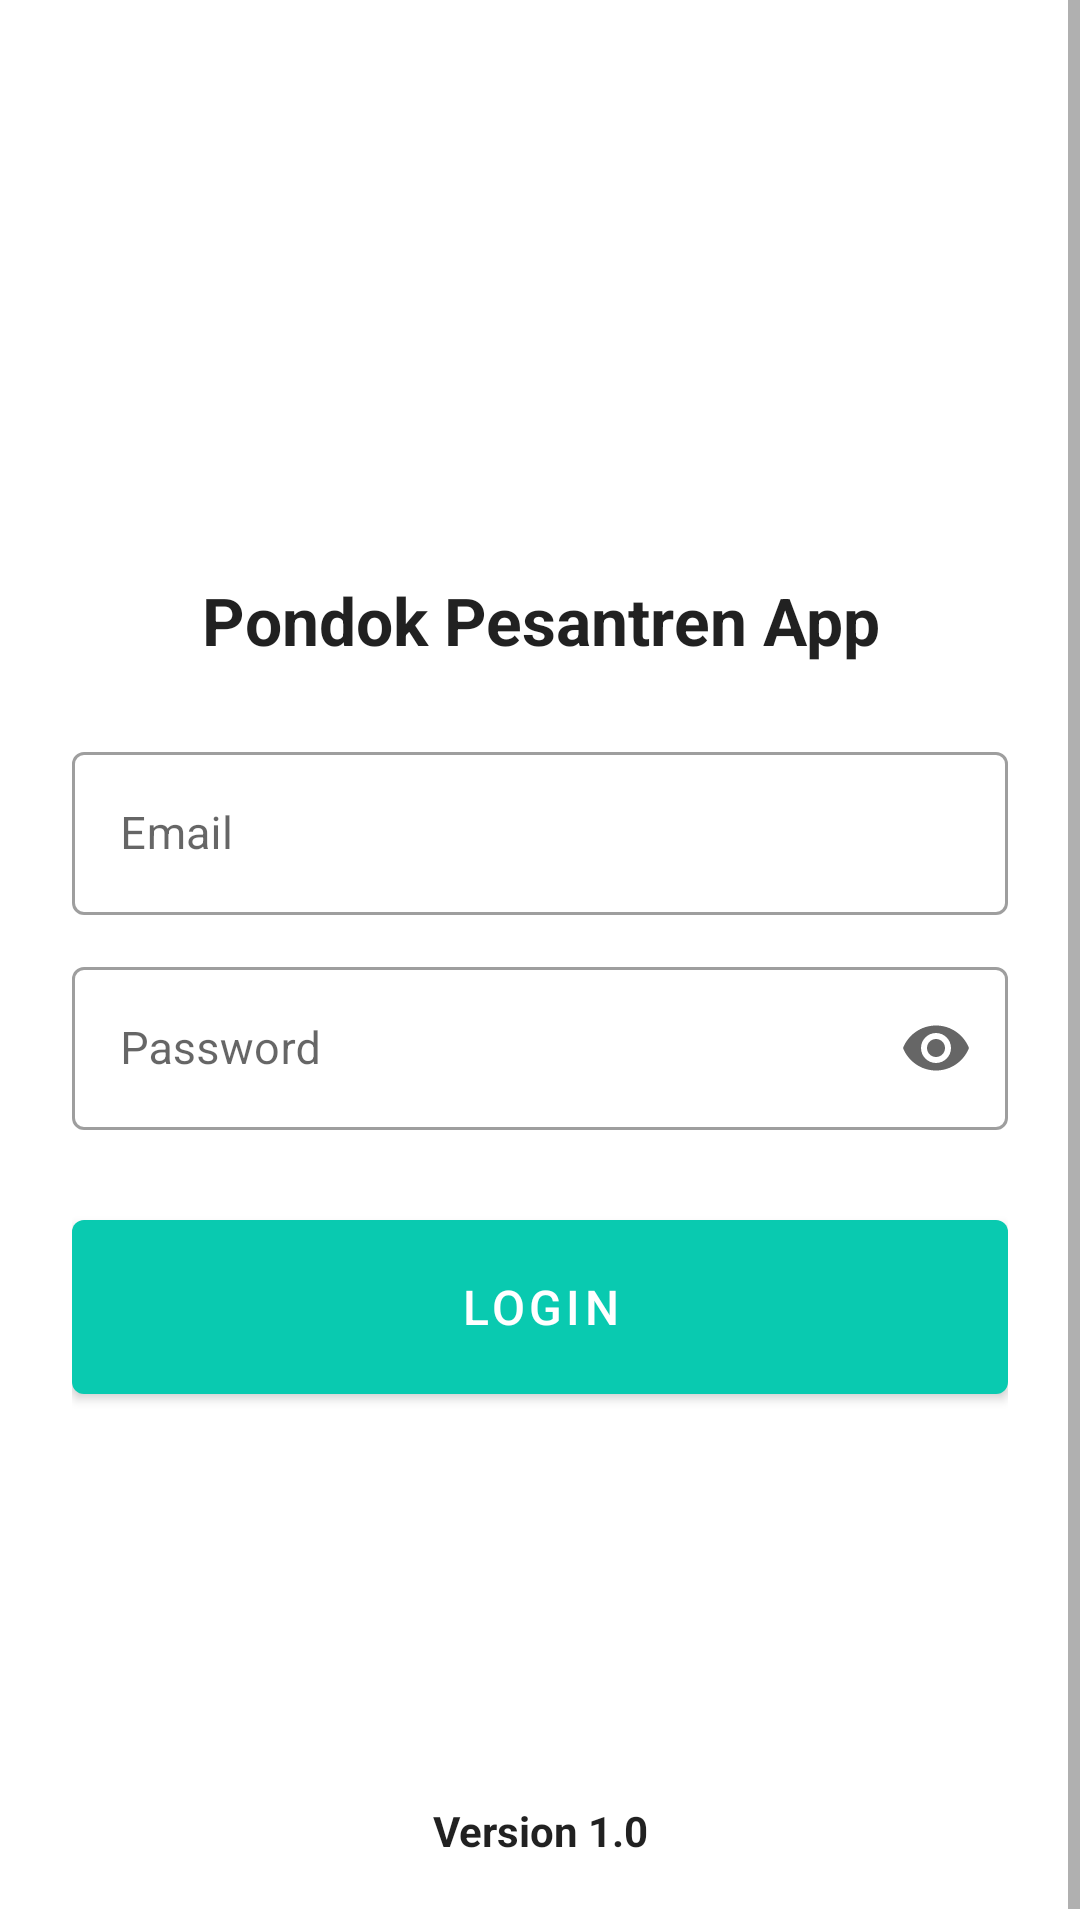

Produce the Android XML layout that renders to this screen, including the resource entries it uses.
<!-- AndroidManifest.xml: activity theme NoActionBar -->
<!-- res/layout/activity_login.xml -->
<?xml version="1.0" encoding="utf-8"?>
<ScrollView xmlns:android="http://schemas.android.com/apk/res/android"
    xmlns:app="http://schemas.android.com/apk/res-auto"
    xmlns:tools="http://schemas.android.com/tools"
    android:layout_width="match_parent"
    android:layout_height="match_parent"
    tools:context=".LoginActivity">

    <LinearLayout
        android:layout_width="match_parent"
        android:layout_height="wrap_content"
        android:paddingBottom="24dp"
        android:paddingLeft="24dp"
        android:paddingRight="24dp"
        android:orientation="vertical"
        android:focusableInTouchMode="true">

        <RelativeLayout
            android:id="@+id/relative_logo"
            android:layout_width="match_parent"
            android:layout_height="wrap_content"
            android:layout_marginTop="64dp">

            <ImageView
                android:id="@+id/iv_logo"
                android:layout_width="110dp"
                android:layout_height="110dp"
                android:layout_centerHorizontal="true"
                android:contentDescription="@string/pesantren_logo"
                android:src="@drawable/ic_ponpes" />

        </RelativeLayout>

        <RelativeLayout
            android:id="@+id/relative_tv_name"
            android:layout_width="match_parent"
            android:layout_height="wrap_content"
            android:layout_marginTop="18dp">

            <TextView
                android:id="@+id/tv_name"
                android:layout_width="wrap_content"
                android:layout_height="wrap_content"
                android:layout_centerHorizontal="true"
                android:gravity="center"
                android:text="@string/pondok_pesantren_app"
                android:textAlignment="center"
                android:textColor="?android:attr/textColorPrimary"
                android:textSize="22sp"
                android:textStyle="bold" />

        </RelativeLayout>

        <com.google.android.material.textfield.TextInputLayout
            android:id="@+id/til_email"
            android:layout_width="match_parent"
            android:layout_height="wrap_content"
            android:layout_marginTop="24dp"
            style="@style/Widget.MaterialComponents.TextInputLayout.OutlinedBox"
            app:endIconMode="clear_text">

            <com.google.android.material.textfield.TextInputEditText
                android:id="@+id/edt_email"
                android:layout_width="match_parent"
                android:layout_height="wrap_content"
                android:hint="@string/email"
                android:inputType="textEmailAddress"
                android:maxLines="1"
                android:backgroundTint="@color/white"
                android:textSize="15sp" />

        </com.google.android.material.textfield.TextInputLayout>

        <com.google.android.material.textfield.TextInputLayout
            android:id="@+id/til_password"
            style="@style/Widget.MaterialComponents.TextInputLayout.OutlinedBox"
            android:layout_width="match_parent"
            android:layout_height="wrap_content"
            android:layout_marginTop="12dp"
            app:endIconMode="password_toggle">

            <com.google.android.material.textfield.TextInputEditText
                android:id="@+id/edt_password"
                android:layout_width="match_parent"
                android:layout_height="wrap_content"
                android:backgroundTint="@color/white"
                android:hint="@string/password"
                android:inputType="textPassword"
                android:maxLines="1"
                android:textSize="15sp" />

        </com.google.android.material.textfield.TextInputLayout>

        <Button
            android:id="@+id/btn_login"
            android:layout_width="match_parent"
            android:layout_height="70dp"
            android:text="@string/login"
            android:textSize="16sp"
            android:layout_marginTop="24dp" />

        <TextView
            android:id="@+id/version"
            android:layout_width="wrap_content"
            android:layout_height="wrap_content"
            android:gravity="center"
            android:text="@string/version_1_0"
            android:textAlignment="center"
            android:layout_gravity="bottom|center"
            android:layout_marginTop="130dp"
            android:textColor="?android:attr/textColorPrimary"
            android:textStyle="bold" />

    </LinearLayout>

</ScrollView>
<!-- resources referenced by this layout -->
<resources>
  <color name="white">#FFFFFFFF</color>
  <string name="email">Email</string>
  <string name="login">Login</string>
  <string name="password">Password</string>
  <string name="pesantren_logo">Pesantren Logo</string>
  <string name="pondok_pesantren_app">Pondok Pesantren App</string>
  <string name="version_1_0">Version 1.0</string>
  <style name="NoActionBar" parent="Theme.MaterialComponents.DayNight.NoActionBar">
          
          <item name="colorPrimary">@color/teal_1</item>
          <item name="colorPrimaryDark">@color/white</item>
          <item name="colorPrimaryVariant">@color/teal_2</item>
          <item name="colorOnPrimary">@color/white</item>
          
          <item name="colorSecondary">@color/teal_3</item>
          <item name="colorSecondaryVariant">@color/teal_700</item>
          <item name="colorOnSecondary">@color/black_1</item>
          
          <item name="android:statusBarColor" tools:targetApi="l">?attr/colorPrimaryVariant</item>
          
      </style>
  <color name="teal_1">#09CAB0</color>
  <color name="teal_2">#059783</color>
  <color name="teal_3">#DAFFFA</color>
  <color name="teal_700">#FF018786</color>
  <color name="black_1">#21182B</color>
</resources>
